Run: headless pygame with SDL's dummy video driver; simulated clock (each Clock.tick advances the game by its frame time, no real sleeping); random seed 0; keys injected as events and as key.get_pressed() state; no mouse input; restart key R tapped at the start of phases 3 and 4.
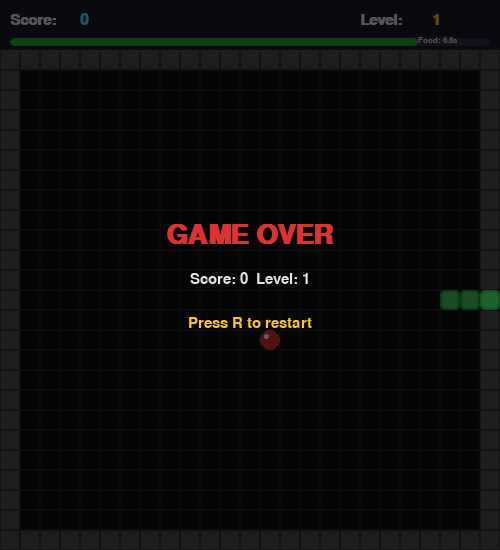
Frame 1 of 4 · flips 1–60 · no input
Frame 2 of 4 · flips 61–180 · tapped SPACE, RETURN · held RIGHT (→), D · screen unchanged from frame 1, image omitted
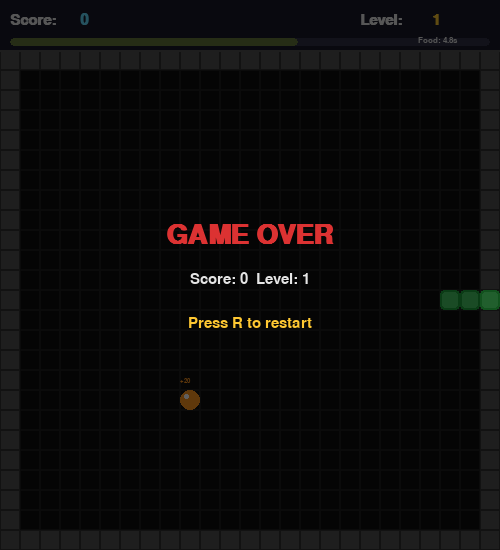
Frame 3 of 4 · flips 181–300 · tapped R · held DOWN (↓), S
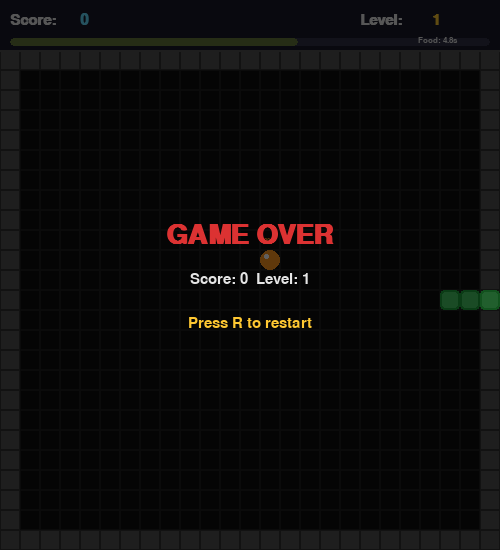
Frame 4 of 4 · flips 301–420 · tapped R · held LEFT (←), A, UP (↑), W

The pygame program that drew these frames:

"""
Snake – Practice 11, Task 2
Extends Practice 10 Snake with:
  1. Randomly generated food with different weights
     (common food worth 10 pts; rare food worth 50 pts)
  2. Food disappears after a set timer if not collected
  3. Full comments throughout
"""

import pygame
import random
import sys

# ── Constants ──────────────────────────────────────────────────────────────────
CELL   = 20
COLS   = 25
ROWS   = 25
WIDTH  = COLS * CELL
HEIGHT = ROWS * CELL + 50   # +50 px HUD strip
FPS    = 10

# Colours
BG_COLOR    = (15,  15,  15)
GRID_COLOR  = (30,  30,  30)
SNAKE_HEAD  = (50, 220,  80)
SNAKE_BODY  = (30, 160,  60)
WALL_COLOR  = (80,  80,  80)
HUD_BG      = (25,  25,  40)
TEXT_COLOR  = (230, 230, 230)
SCORE_COLOR = (100, 220, 255)
LEVEL_COLOR = (255, 200,  50)

# Directions
UP    = ( 0, -1)
DOWN  = ( 0,  1)
LEFT  = (-1,  0)
RIGHT = ( 1,  0)

FOODS_PER_LEVEL = 3
MIN_FPS         = 25

# ── Weighted food table ────────────────────────────────────────────────────────
# (points, weight, color, lifetime_seconds)
# Higher weight → appears more often.
# Shorter lifetime → must be grabbed quickly.
FOOD_TYPES = [
    (10,  50, (220,  50,  50), 8.0),    # red    – very common, 8 s lifetime
    (20,  30, (255, 150,  30), 6.0),    # orange – common,      6 s
    (30,  15, (200,  80, 255), 5.0),    # purple – uncommon,    5 s
    (50,   5, (  0, 220, 255), 3.5),    # cyan   – rare,        3.5 s
]


def _pick_food_type():
    """
    Weighted random selection from FOOD_TYPES.
    Returns (points, color, lifetime) for the chosen food.
    """
    total  = sum(w for _, w, _, _ in FOOD_TYPES)
    roll   = random.randint(0, total - 1)
    cumul  = 0
    for pts, weight, color, lifetime in FOOD_TYPES:
        cumul += weight
        if roll < cumul:
            return pts, color, lifetime
    return FOOD_TYPES[0][0], FOOD_TYPES[0][2], FOOD_TYPES[0][3]   # fallback


# ── Grid helpers ───────────────────────────────────────────────────────────────
def cell_rect(col, row):
    return pygame.Rect(col * CELL, row * CELL + 50, CELL, CELL)


def random_free_cell(occupied: set) -> tuple[int, int]:
    while True:
        col = random.randint(1, COLS - 2)
        row = random.randint(1, ROWS - 2)
        if (col, row) not in occupied:
            return col, row


# ── Snake ──────────────────────────────────────────────────────────────────────
class Snake:
    """Snake body, direction, movement, and drawing."""

    def __init__(self):
        mid_col        = COLS // 2
        mid_row        = ROWS // 2
        self.body      = [(mid_col, mid_row),
                          (mid_col - 1, mid_row),
                          (mid_col - 2, mid_row)]
        self.direction = RIGHT
        self.grew      = False

    def set_direction(self, new_dir):
        opposite = (-new_dir[0], -new_dir[1])
        if new_dir != opposite or len(self.body) == 1:
            self.direction = new_dir

    def move(self):
        head     = self.body[0]
        new_head = (head[0] + self.direction[0],
                    head[1] + self.direction[1])
        self.body.insert(0, new_head)
        if self.grew:
            self.grew = False
        else:
            self.body.pop()

    def head(self):
        return self.body[0]

    def body_set(self):
        return set(self.body)

    def check_self_collision(self):
        return self.head() in set(self.body[1:])

    def grow(self):
        self.grew = True

    def draw(self, surface):
        for i, (col, row) in enumerate(self.body):
            color = SNAKE_HEAD if i == 0 else SNAKE_BODY
            rect  = cell_rect(col, row)
            pygame.draw.rect(surface, color, rect, border_radius=4)
            inner   = rect.inflate(-4, -4)
            lighter = tuple(min(255, c + 40) for c in color)
            pygame.draw.rect(surface, lighter, inner, border_radius=3)


# ── Weighted Food with Timer ───────────────────────────────────────────────────
class Food:
    """
    A food item with a random value (weighted) and a disappear timer.
    The food pulses visually to warn the player it is about to vanish.
    """

    def __init__(self, occupied: set):
        self.col, self.row = random_free_cell(occupied)
        self.points, self.color, self.lifetime = _pick_food_type()
        self.age        = 0.0      # seconds since this food was spawned
        self.expired    = False    # True when lifetime is exceeded

    def position(self):
        return (self.col, self.row)

    def update(self, dt: float):
        """
        Advance the age timer.
        Mark as expired when lifetime is reached.
        dt is in seconds (passed from the game loop).
        """
        self.age += dt
        if self.age >= self.lifetime:
            self.expired = True

    def time_left(self):
        return max(0.0, self.lifetime - self.age)

    def draw(self, surface):
        rect = cell_rect(self.col, self.row)

        # When less than 2 s remain, flash by skipping every other draw call
        # based on a coarse blink derived from age
        if self.time_left() < 2.0:
            if int(self.age * 6) % 2 == 0:   # blink ~3 times/sec
                return

        # Draw as a filled ellipse in the food's colour
        pygame.draw.ellipse(surface, self.color, rect)

        # Shine dot
        shine = pygame.Rect(rect.x + 4, rect.y + 4, 5, 5)
        pygame.draw.ellipse(surface, (255, 255, 255), shine)

        # Small points label above the food
        font  = pygame.font.SysFont("Arial", 9, bold=True)
        label = font.render(f"+{self.points}", True, self.color)
        surface.blit(label, (rect.x, rect.y - 12))


# ── Walls ──────────────────────────────────────────────────────────────────────
def draw_walls(surface):
    for col in range(COLS):
        for row in range(ROWS):
            if col == 0 or col == COLS - 1 or row == 0 or row == ROWS - 1:
                rect = cell_rect(col, row)
                pygame.draw.rect(surface, WALL_COLOR, rect)
                pygame.draw.rect(surface, (50, 50, 50), rect, 1)


def is_wall(col, row):
    return col <= 0 or col >= COLS - 1 or row <= 0 or row >= ROWS - 1


# ── HUD ────────────────────────────────────────────────────────────────────────
class HUD:
    def __init__(self):
        self.font    = pygame.font.SysFont("Consolas", 22, bold=True)
        self.font_sm = pygame.font.SysFont("Consolas", 13)

    def draw(self, surface, score, level, food_time_left):
        pygame.draw.rect(surface, HUD_BG, (0, 0, WIDTH, 50))
        pygame.draw.line(surface, WALL_COLOR, (0, 50), (WIDTH, 50), 2)

        surface.blit(self.font.render("Score:", True, TEXT_COLOR), (10, 13))
        surface.blit(self.font.render(str(score), True, SCORE_COLOR), (80, 13))

        lx = WIDTH - 140
        surface.blit(self.font.render("Level:", True, TEXT_COLOR), (lx, 13))
        surface.blit(self.font.render(str(level), True, LEVEL_COLOR), (lx + 72, 13))

        # Food timer bar (bottom of HUD strip)
        if food_time_left is not None:
            # Background bar
            bar_rect = pygame.Rect(10, 38, WIDTH - 20, 8)
            pygame.draw.rect(surface, (50, 50, 70), bar_rect, border_radius=4)
            # Filled portion
            max_life = max(f[3] for f in FOOD_TYPES)   # longest possible lifetime
            fill_w   = int(bar_rect.width * (food_time_left / max_life))
            # Colour shifts red as time runs out
            ratio     = food_time_left / max_life
            bar_color = (int(255 * (1 - ratio)), int(200 * ratio), 60)
            if fill_w > 0:
                pygame.draw.rect(surface, bar_color,
                                 (bar_rect.x, bar_rect.y, fill_w, bar_rect.height),
                                 border_radius=4)
            surface.blit(
                self.font_sm.render(f"Food: {food_time_left:.1f}s", True, TEXT_COLOR),
                (bar_rect.right - 72, 36))


# ── Game ───────────────────────────────────────────────────────────────────────
class Game:
    def __init__(self):
        pygame.init()
        self.screen = pygame.display.set_mode((WIDTH, HEIGHT))
        pygame.display.set_caption("Snake – Practice 11")
        self.clock  = pygame.time.Clock()

        self.snake = Snake()
        self.hud   = HUD()

        self.score       = 0
        self.level       = 1
        self.foods_eaten = 0
        self.current_fps = FPS

        occupied   = self.snake.body_set()
        self.food  = Food(occupied)   # first food

        self.game_over = False
        self.paused    = False

        self.font_big = pygame.font.SysFont("Consolas", 40, bold=True)
        self.font_med = pygame.font.SysFont("Consolas", 22)

    def _respawn_food(self):
        occupied  = self.snake.body_set()
        self.food = Food(occupied)

    def _advance_level(self):
        self.level       += 1
        self.foods_eaten  = 0
        self.current_fps  = min(MIN_FPS, FPS + (self.level - 1) * 2)

    def run(self):
        while True:
            # clock.tick returns milliseconds; convert to seconds for timers
            dt_ms = self.clock.tick(self.current_fps)
            dt    = dt_ms / 1000.0

            self._handle_events()

            if not self.game_over and not self.paused:
                self._update(dt)

            self._draw()
            pygame.display.flip()

    def _handle_events(self):
        for event in pygame.event.get():
            if event.type == pygame.QUIT:
                pygame.quit()
                sys.exit()
            if event.type == pygame.KEYDOWN:
                if event.key == pygame.K_r and self.game_over:
                    self.__init__()
                    return
                if event.key == pygame.K_p:
                    self.paused = not self.paused
                if not self.game_over:
                    if event.key in (pygame.K_UP,    pygame.K_w): self.snake.set_direction(UP)
                    if event.key in (pygame.K_DOWN,  pygame.K_s): self.snake.set_direction(DOWN)
                    if event.key in (pygame.K_LEFT,  pygame.K_a): self.snake.set_direction(LEFT)
                    if event.key in (pygame.K_RIGHT, pygame.K_d): self.snake.set_direction(RIGHT)

    def _update(self, dt: float):
        # ── Update food timer ────────────────────────────────────────────────
        self.food.update(dt)
        if self.food.expired:
            # Food timed out — spawn a new one without awarding points
            self._respawn_food()

        # ── Move snake (one step per tick) ───────────────────────────────────
        self.snake.move()
        head = self.snake.head()

        # ── Border collision ─────────────────────────────────────────────────
        if is_wall(*head):
            self.game_over = True
            return

        # ── Self collision ────────────────────────────────────────────────────
        if self.snake.check_self_collision():
            self.game_over = True
            return

        # ── Food collection ───────────────────────────────────────────────────
        if head == self.food.position():
            self.snake.grow()
            # Points scaled by level × food value
            self.score       += self.food.points * self.level
            self.foods_eaten += 1

            if self.foods_eaten >= FOODS_PER_LEVEL:
                self._advance_level()

            self._respawn_food()

    def _draw(self):
        self.screen.fill(BG_COLOR)

        # Subtle grid
        for col in range(COLS):
            for row in range(ROWS):
                pygame.draw.rect(self.screen, GRID_COLOR, cell_rect(col, row), 1)

        draw_walls(self.screen)
        self.food.draw(self.screen)
        self.snake.draw(self.screen)

        food_tl = self.food.time_left() if not self.food.expired else None
        self.hud.draw(self.screen, self.score, self.level, food_tl)

        if self.game_over:
            self._draw_game_over()
        elif self.paused:
            self._draw_paused()

    def _draw_game_over(self):
        overlay = pygame.Surface((WIDTH, HEIGHT), pygame.SRCALPHA)
        overlay.fill((0, 0, 0, 160))
        self.screen.blit(overlay, (0, 0))
        cx = WIDTH // 2
        cy = HEIGHT // 2
        lines = [
            self.font_big.render("GAME OVER",                          True, (220, 50, 50)),
            self.font_med.render(f"Score: {self.score}  Level: {self.level}", True, TEXT_COLOR),
            self.font_med.render("Press R to restart",                 True, LEVEL_COLOR),
        ]
        for i, surf in enumerate(lines):
            self.screen.blit(surf, surf.get_rect(center=(cx, cy - 40 + i * 44)))

    def _draw_paused(self):
        overlay = pygame.Surface((WIDTH, HEIGHT), pygame.SRCALPHA)
        overlay.fill((0, 0, 0, 120))
        self.screen.blit(overlay, (0, 0))
        paused = self.font_big.render("PAUSED", True, LEVEL_COLOR)
        self.screen.blit(paused, paused.get_rect(center=(WIDTH // 2, HEIGHT // 2)))


if __name__ == "__main__":
    Game().run()
